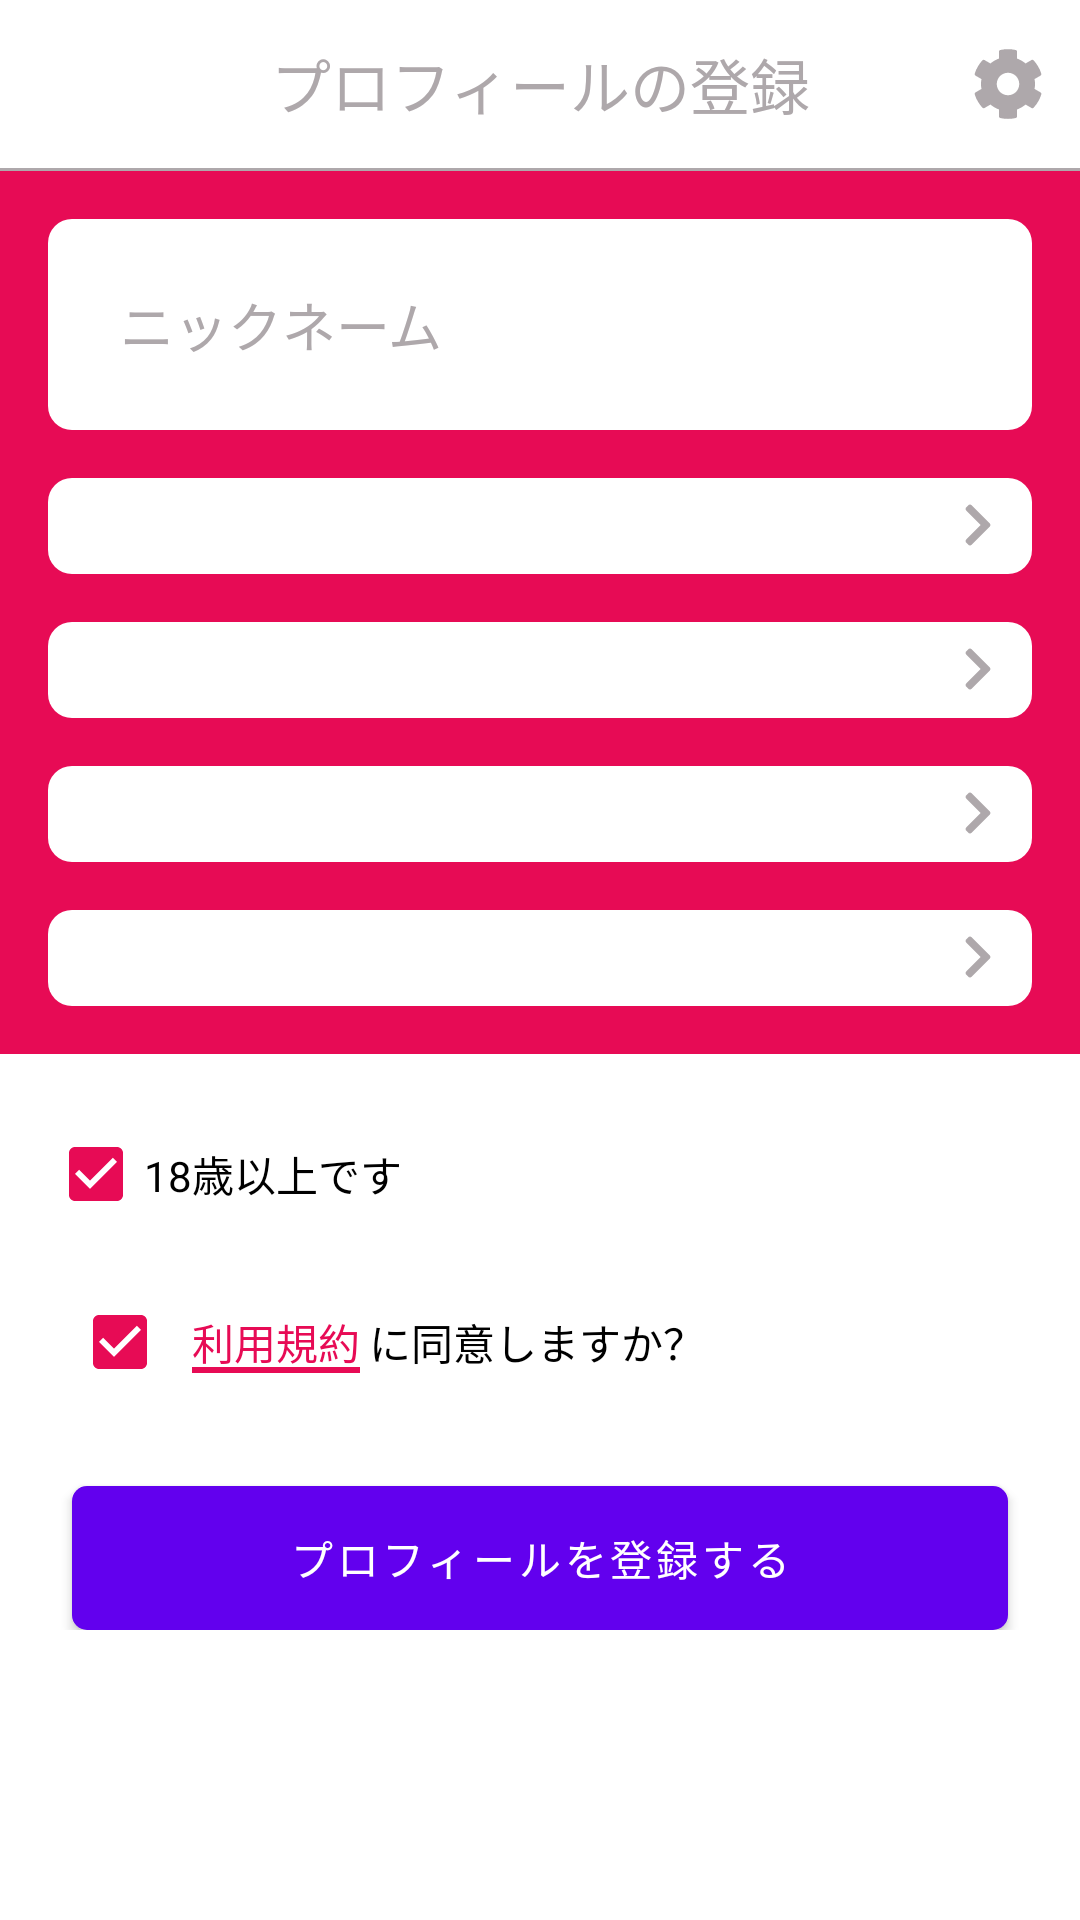

Produce the Android XML layout that renders to this screen, including the resource entries it uses.
<!-- AndroidManifest.xml: application theme Theme.MaterialComponents.Light.NoActionBar -->
<!-- res/layout/activity_register.xml -->
<?xml version="1.0" encoding="utf-8"?>
<RelativeLayout
    xmlns:android="http://schemas.android.com/apk/res/android"
    xmlns:app="http://schemas.android.com/apk/res-auto"
    xmlns:tools="http://schemas.android.com/tools"
    android:layout_width="match_parent"
    android:layout_height="match_parent"
    tools:context=".ui.RegisterActivity">

    <com.google.android.material.appbar.AppBarLayout
        android:layout_width="match_parent"
        android:layout_height="wrap_content"
        android:id="@+id/appbarContainer"
        android:background="@color/colorWhite"
        app:layout_constraintEnd_toEndOf="parent"
        app:layout_constraintStart_toStartOf="parent"
        app:layout_constraintTop_toTopOf="parent">

        <com.google.android.material.appbar.MaterialToolbar
            android:id="@+id/toolbarRegister"
            android:layout_width="match_parent"
            android:layout_height="?attr/actionBarSize"
            app:menu="@menu/toolbar_register_menu"
            app:layout_constraintEnd_toEndOf="parent"
            app:layout_constraintStart_toStartOf="parent"
            app:layout_constraintTop_toTopOf="parent"
            tools:targetApi="lollipop">

            <TextView
                android:id="@+id/toolbar_title"
                android:layout_width="wrap_content"
                android:layout_height="wrap_content"
                android:text="@string/title_register"
                android:textColor="@color/colorGrey"
                style="@style/TextAppearance.AppCompat.Widget.ActionBar.Title"
                android:layout_gravity="center" />

        </com.google.android.material.appbar.MaterialToolbar>

        <View
            android:layout_width="match_parent"
            android:layout_height="1dp"
            android:background="@color/colorGrey"
            tools:layout_editor_absoluteX="0dp" />

    </com.google.android.material.appbar.AppBarLayout>

    <ScrollView
        android:layout_width="match_parent"
        android:layout_height="match_parent"
        android:layout_below="@+id/appbarContainer">

        <androidx.constraintlayout.widget.ConstraintLayout
            android:layout_width="match_parent"
            android:layout_height="match_parent"
            android:paddingBottom="@dimen/padding_margin_large">

            <androidx.constraintlayout.widget.ConstraintLayout
                android:id="@+id/constraintLayout2"
                android:layout_width="match_parent"
                android:layout_height="wrap_content"
                android:background="@color/colorMain"
                android:paddingBottom="@dimen/padding_margin_medium"
                app:layout_constraintEnd_toEndOf="parent"
                app:layout_constraintStart_toStartOf="parent"
                app:layout_constraintTop_toTopOf="parent">

                <EditText
                    android:id="@+id/edtDisplayname"
                    android:layout_width="0dp"
                    android:layout_height="wrap_content"
                    android:layout_margin="@dimen/padding_margin_medium"
                    android:background="@drawable/custom_form_register"
                    android:ems="10"
                    android:hint="@string/text_nickname"
                    android:inputType="textPersonName"
                    android:paddingLeft="24dp"
                    android:paddingTop="@dimen/padding_margin_large_text"
                    android:paddingRight="@dimen/padding_margin_large_text"
                    android:paddingBottom="@dimen/padding_margin_large_text"
                    android:textColor="@color/textDefault"
                    android:textColorHint="@color/colorGrey"
                    app:layout_constraintEnd_toEndOf="parent"
                    app:layout_constraintStart_toStartOf="parent"
                    app:layout_constraintTop_toTopOf="parent" />

                <Spinner
                    android:focusable="false"
                    android:id="@+id/spinnerGender"
                    style="@style/SpinnerTheme"
                    android:layout_width="match_parent"
                    android:layout_height="wrap_content"
                    android:layout_margin="@dimen/padding_margin_medium"
                    android:padding="@dimen/padding_margin_medium"
                    android:popupBackground="@drawable/spinner_bg"
                    app:layout_constraintEnd_toEndOf="parent"
                    app:layout_constraintStart_toStartOf="parent"
                    app:layout_constraintTop_toBottomOf="@+id/edtDisplayname" />

                <Spinner
                    android:id="@+id/spinnerAge"
                    style="@style/SpinnerTheme"
                    android:layout_width="0dp"
                    android:layout_height="wrap_content"
                    android:layout_margin="@dimen/padding_margin_medium"
                    android:gravity="left"
                    android:padding="@dimen/padding_margin_medium"
                    android:text="Button"
                    android:textAllCaps="false"
                    app:layout_constraintEnd_toEndOf="parent"
                    app:layout_constraintStart_toStartOf="parent"
                    app:layout_constraintTop_toBottomOf="@+id/spinnerGender" />

                <Spinner
                    android:id="@+id/spinnerArea"
                    style="@style/SpinnerTheme"
                    android:layout_width="0dp"
                    android:layout_height="wrap_content"
                    android:layout_margin="@dimen/padding_margin_medium"
                    android:gravity="left"
                    android:padding="@dimen/padding_margin_medium"
                    android:text="Prefectures"
                    android:textAllCaps="false"
                    app:layout_constraintEnd_toEndOf="parent"
                    app:layout_constraintStart_toStartOf="parent"
                    app:layout_constraintTop_toBottomOf="@+id/spinnerAge" />

                <Spinner
                    android:id="@+id/spinnerCityRegion"
                    style="@style/SpinnerTheme"
                    android:layout_width="0dp"
                    android:layout_height="wrap_content"
                    android:layout_margin="@dimen/padding_margin_medium"
                    android:gravity="left"
                    android:padding="@dimen/padding_margin_medium"
                    android:text="City"
                    android:textAllCaps="false"
                    app:layout_constraintEnd_toEndOf="parent"
                    app:layout_constraintStart_toStartOf="parent"
                    app:layout_constraintTop_toBottomOf="@+id/spinnerArea" />
            </androidx.constraintlayout.widget.ConstraintLayout>

            <CheckBox
                android:id="@+id/checkBox"
                android:layout_width="wrap_content"
                android:layout_height="wrap_content"
                android:layout_marginStart="16dp"
                android:layout_marginLeft="16dp"
                android:layout_marginTop="16dp"
                android:buttonTint="@color/colorMain"
                android:checked="true"
                android:text="18歳以上です"
                app:layout_constraintStart_toStartOf="parent"
                app:layout_constraintTop_toBottomOf="@+id/constraintLayout2" />

            <CheckBox
                android:id="@+id/checkBox2"
                android:layout_width="wrap_content"
                android:layout_height="wrap_content"
                android:layout_marginStart="16dp"
                android:layout_marginLeft="16dp"
                android:layout_marginTop="8dp"
                android:buttonTint="@color/colorMain"
                android:checked="true"
                app:layout_constraintStart_toStartOf="parent"
                app:layout_constraintTop_toBottomOf="@+id/checkBox" />

            <Button
                android:id="@+id/btnSubmitRegister"
                android:layout_width="0dp"
                android:layout_height="wrap_content"
                android:layout_marginLeft="@dimen/padding_margin_large"
                android:layout_marginTop="24dp"
                android:layout_marginRight="@dimen/padding_margin_large"
                android:background="@drawable/custom_button_1"
                android:text="@string/text_register"
                android:textAllCaps="false"
                android:textColor="@color/colorWhite"
                app:layout_constraintEnd_toEndOf="parent"
                app:layout_constraintStart_toStartOf="parent"
                app:layout_constraintTop_toBottomOf="@+id/checkBox2" />

            <LinearLayout
                android:layout_width="wrap_content"
                android:layout_height="wrap_content"
                app:layout_constraintBottom_toBottomOf="@+id/checkBox2"
                app:layout_constraintEnd_toEndOf="parent"
                app:layout_constraintHorizontal_bias="0.0"
                app:layout_constraintStart_toEndOf="@+id/checkBox2"
                app:layout_constraintTop_toBottomOf="@+id/checkBox">
                <TextView
                    android:id="@+id/layoutWeb"
                    style="@style/Hyperlink"
                    android:layout_width="wrap_content"
                    android:layout_height="wrap_content"
                    android:layout_marginTop="8dp"
                    android:text="利用規約"
                    android:textStyle="normal"
                    android:layout_marginRight="@dimen/padding_margin_large_small"
                    android:textColor="@color/colorMain"
                    />
                <TextView
                    android:layout_width="wrap_content"
                    android:layout_height="wrap_content"
                    android:layout_marginTop="8dp"
                    android:text="に同意しますか？"
                    android:textColor="#000"
                    />
            </LinearLayout>

        </androidx.constraintlayout.widget.ConstraintLayout>

    </ScrollView>

</RelativeLayout>
<!-- resources referenced by this layout -->
<resources>
  <color name="colorGrey">#aea8ab</color>
  <color name="colorMain">#e70b55</color>
  <color name="colorWhite">#ffffff</color>
  <color name="textDefault">#CC000000</color>
  <dimen name="padding_margin_large">24dp</dimen>
  <dimen name="padding_margin_large_small">3dp</dimen>
  <dimen name="padding_margin_large_text">22dp</dimen>
  <dimen name="padding_margin_medium">16dp</dimen>
  <!-- drawable custom_button_1 (drawable-v24) -->
  <?xml version="1.0" encoding="utf-8"?>
  <shape xmlns:android="http://schemas.android.com/apk/res/android" >
  
      <solid android:color="@color/colorMain" />
  
      <corners
          android:radius="5dp" />
  
  </shape>
  <!-- drawable custom_form_register (drawable-v24) -->
  <?xml version="1.0" encoding="utf-8"?>
  <shape xmlns:android="http://schemas.android.com/apk/res/android" >
  
      <solid android:color="@color/colorWhite" />
  
      <corners
          android:radius="8dp" />
  
  </shape>
  <!-- drawable spinner_bg (drawable-v24) -->
  <?xml version="1.0" encoding="utf-8"?>
  <layer-list xmlns:android="http://schemas.android.com/apk/res/android">
      <item>
          <shape xmlns:android="http://schemas.android.com/apk/res/android">
              <solid android:color="@color/colorWhite" />
  
              <corners
                  android:radius="8dp" />
          </shape>
      </item>
      <item android:gravity="center_vertical|right" android:right="8dp">
          <layer-list>
              <item>
                  <layer-list>
                      <item android:drawable="@drawable/ic_chevron_right_solid_svg_16" android:gravity="center_vertical|right" android:right="5dp"/>
                  </layer-list>
              </item>
              <item android:width="30dp" android:height="10dp" android:bottom="21dp" android:gravity="center">
                  <shape android:shape="rectangle">
                  </shape>
              </item>
          </layer-list>
      </item>
  </layer-list>
  <string name="text_nickname">ニックネーム</string>
  <string name="text_register">プロフィールを登録する</string>
  <string name="title_register">プロフィールの登録</string>
  <style name="Hyperlink">
          <item name="android:textColor">#3498db</item>
          <item name="android:background">@drawable/hyperlink_underline</item>
      </style>
  <style name="SpinnerTheme" parent="android:Widget.Spinner">
          <item name="android:background">@drawable/spinner_bg</item>
      </style>
  <!-- drawable ic_chevron_right_solid_svg_16 (drawable-v24) -->
  <vector xmlns:android="http://schemas.android.com/apk/res/android"
      android:width="10dp"
      android:height="16dp"
      android:viewportWidth="320"
      android:viewportHeight="512">
    <path
        android:pathData="M285.48,272.97L91.13,467.31C81.76,476.69 66.56,476.69 57.19,467.31L34.52,444.65C25.17,435.29 25.15,420.13 34.48,410.75L188.5,256L34.48,101.25C25.15,91.88 25.17,76.71 34.52,67.35L57.19,44.69C66.56,35.31 81.76,35.31 91.13,44.69L285.48,239.03C294.85,248.4 294.85,263.6 285.48,272.97Z"
        android:fillColor="@color/colorGrey"/>
  </vector>
  <!-- drawable hyperlink_underline (drawable-v24) -->
  <?xml version="1.0" encoding="utf-8"?>
  <layer-list xmlns:android="http://schemas.android.com/apk/res/android">
      <item android:top="-5dp"
          android:left="-5dp"
          android:right="-5dp">
          <shape android:shape="rectangle">
              <solid android:color="@android:color/transparent"/>
  
              <stroke android:width="2dp"
                  android:color="@color/colorMain"/>
          </shape>
      </item>
  </layer-list>
</resources>
